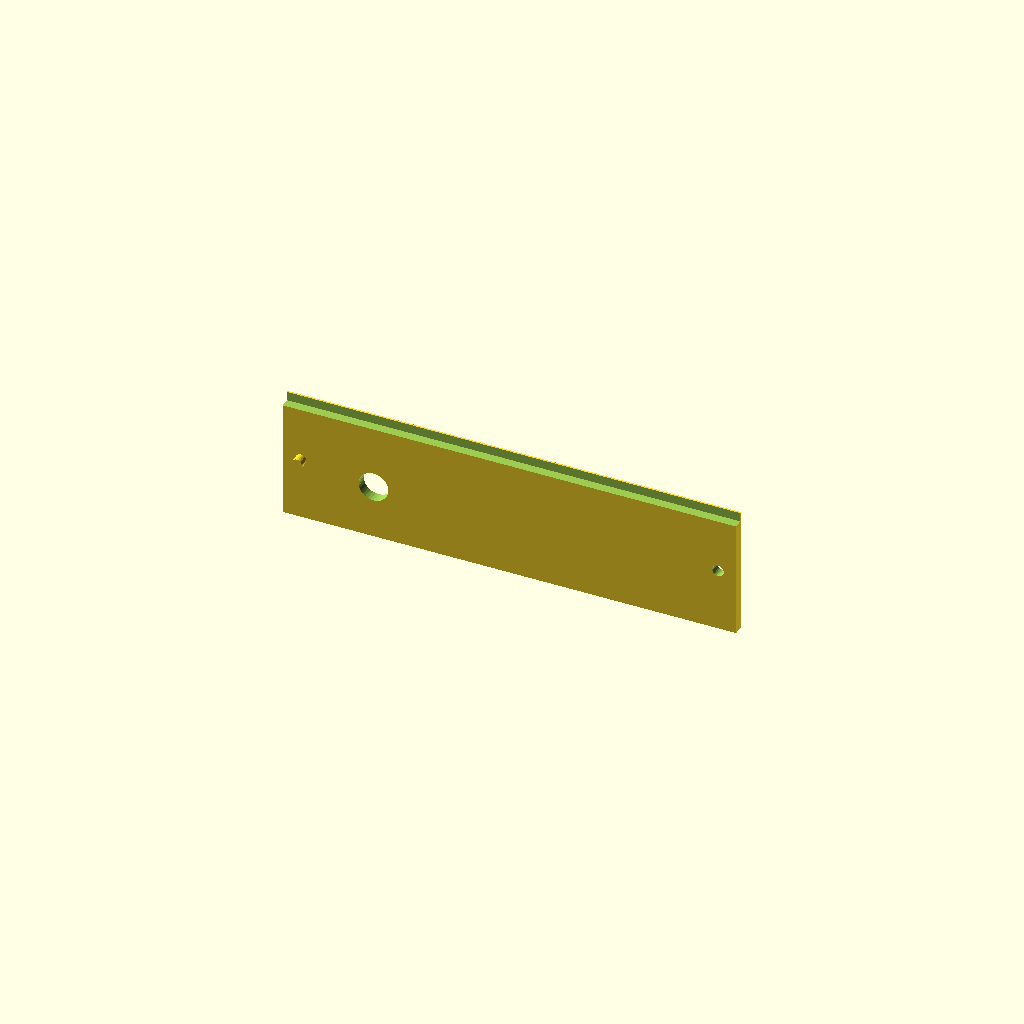
Cell 1 — every parameter at its default value.
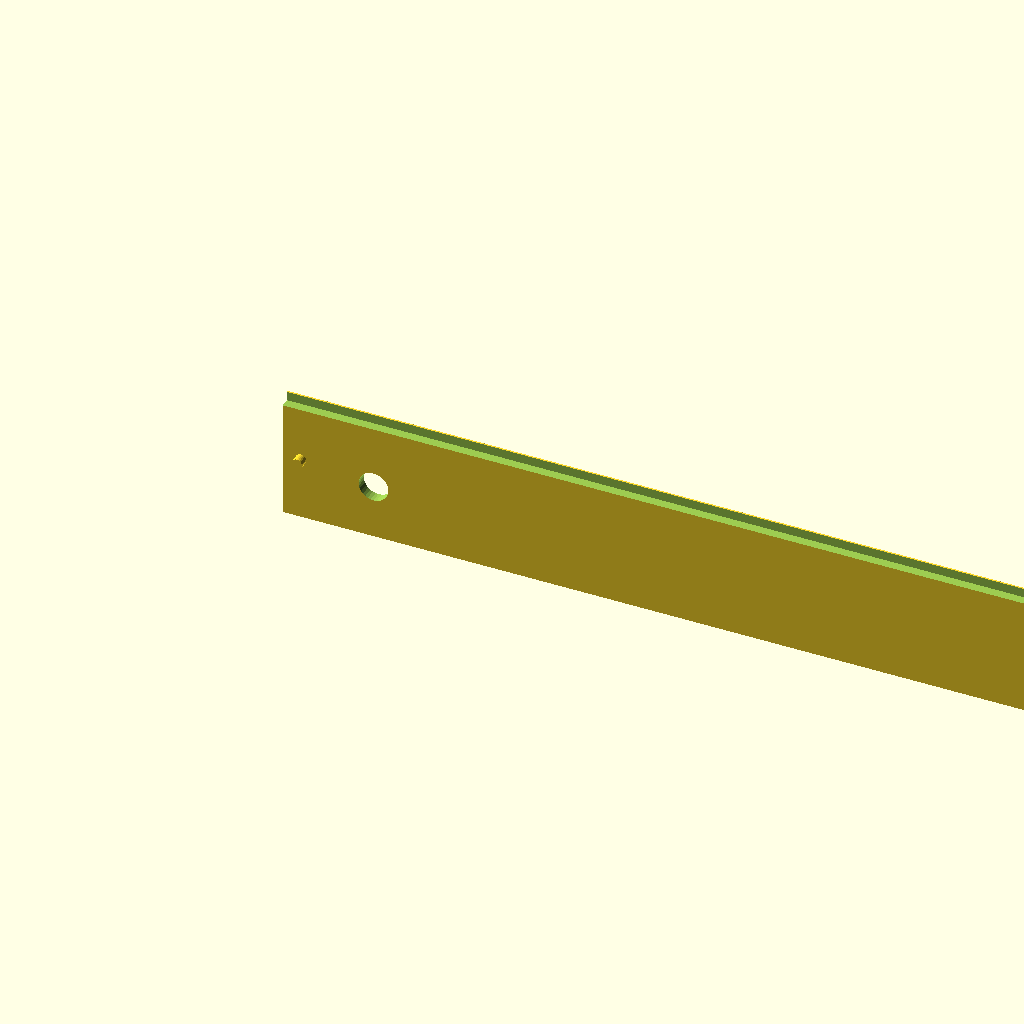
Cell 2: rail_len = 250 (everything else at default).
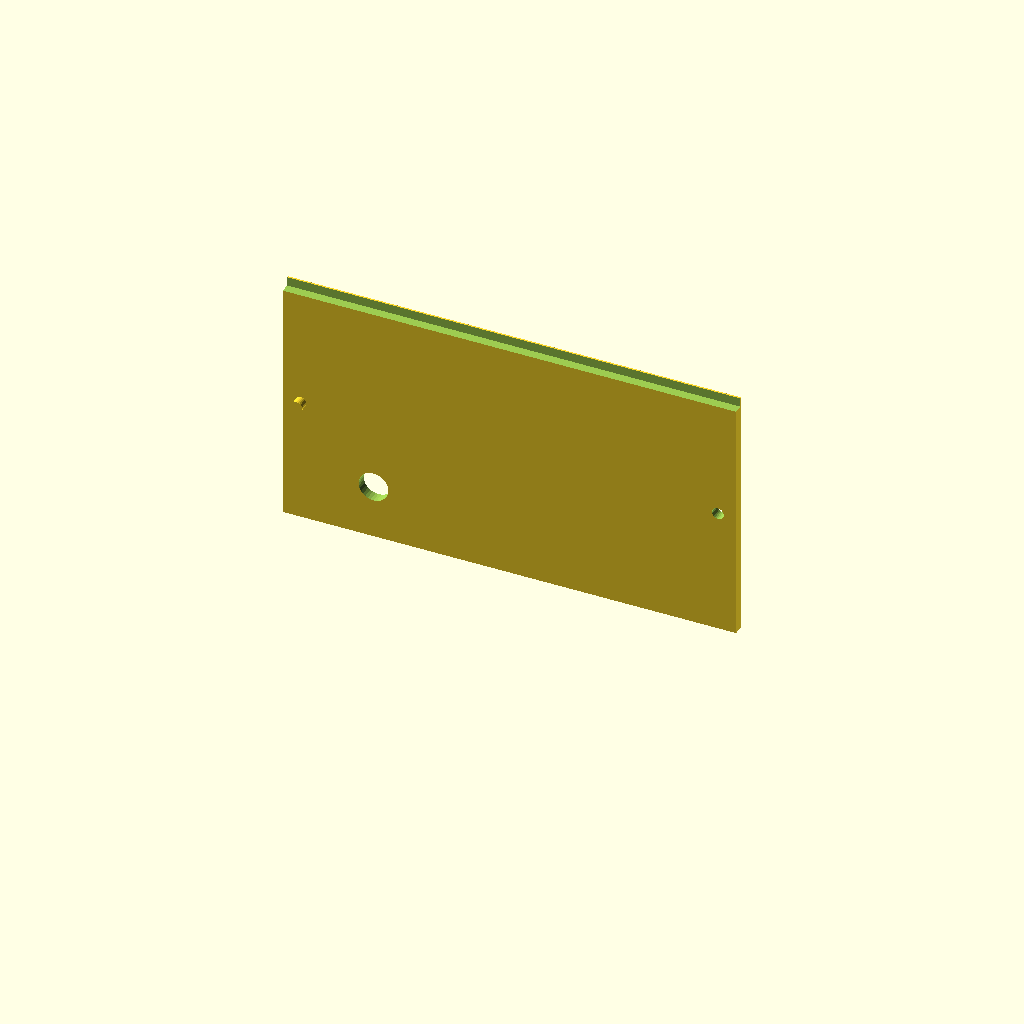
Cell 3: rail_h = 70 (everything else at default).
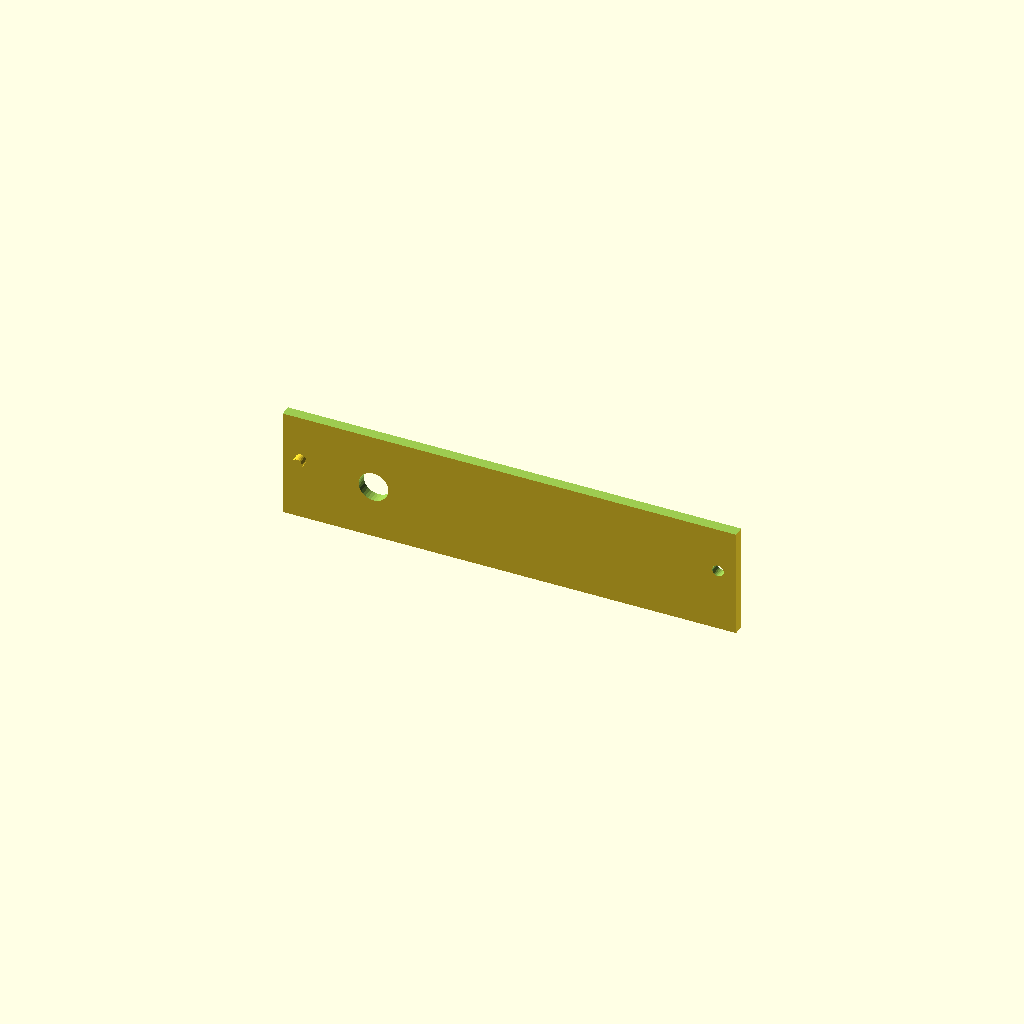
Cell 4: the same model with groove_depth = 5.
One fixed orthographic camera (rotation 55°, 0°, 25°; colour scheme Cornfield) for every cell.
Source of the model, cad/conveyor_rail.scad:
// =============================================
// Riftbound Card Sorter — Conveyor Side Rail
// =============================================
// Print 2× (mirror for left/right)
// 250mm total → split into 2×125mm for P1S
// Each piece has alignment pins/holes for joining
// Material: PLA, 0.2mm layers, 40% infill
// =============================================

// Parameters
rail_len    = 125;    // half-length (split for P1S bed); total = 250mm
rail_h      = 35;
wall        = 3.0;
card_h      = 88;     // Riftbound card height

// Card guide groove (card rides in this channel)
groove_depth = 2.5;
groove_w     = 1.5;   // just enough to keep card upright

// Roller shaft holes
shaft_dia    = 8.2;   // 8mm rod + clearance
shaft_y      = 15;    // height from base
shaft_x1     = 25;    // near end
shaft_x2     = 100;   // far end (only in second half piece)

// Alignment pin (M3 pin = 3mm dia)
pin_dia  = 3.2;
pin_h    = 5;
pin_x    = rail_len - 5;

module rail_half(add_shaft_far = false) {
    difference() {
        // Rail body
        cube([rail_len, wall, rail_h]);

        // Card guide groove (inner face, top)
        translate([-0.1, -0.1, rail_h - groove_depth])
            cube([rail_len + 0.2, groove_depth + 0.1, groove_depth + 0.1]);

        // Near roller shaft hole
        translate([shaft_x1, wall / 2, shaft_y])
            rotate([90, 0, 0])
            cylinder(d = shaft_dia, h = wall + 0.2, center = true, $fn = 32);

        // Far roller shaft hole (only in second piece)
        if (add_shaft_far)
            translate([shaft_x2 - rail_len, wall / 2, shaft_y])
                rotate([90, 0, 0])
                cylinder(d = shaft_dia, h = wall + 0.2, center = true, $fn = 32);

        // Alignment hole at join end
        translate([pin_x, wall / 2, rail_h / 2])
            rotate([90, 0, 0])
            cylinder(d = pin_dia, h = wall + 0.2, center = true, $fn = 24);
    }

    // Alignment pin at start end (protruding)
    translate([5, wall / 2, rail_h / 2])
        rotate([90, 0, 0])
        cylinder(d = pin_dia - 0.2, h = pin_h + wall, center = true, $fn = 24);
}

// Render first half (has near shaft hole + outgoing pin)
rail_half(add_shaft_far = false);

// Uncomment for second half:
// rail_half(add_shaft_far = true);

// =============================================
// PRINT ORIENTATION: wide face on bed
// SUPPORTS: minimal (shaft holes only if rotated)
// =============================================
Customizer parameters (derived from the source; name, type, default, range or options):
rail_len: number, default 125
rail_h: number, default 35
wall: number, default 3
card_h: number, default 88
groove_depth: number, default 2.5
groove_w: number, default 1.5
shaft_dia: number, default 8.2
shaft_y: number, default 15
shaft_x1: number, default 25
shaft_x2: number, default 100
pin_dia: number, default 3.2
pin_h: number, default 5
